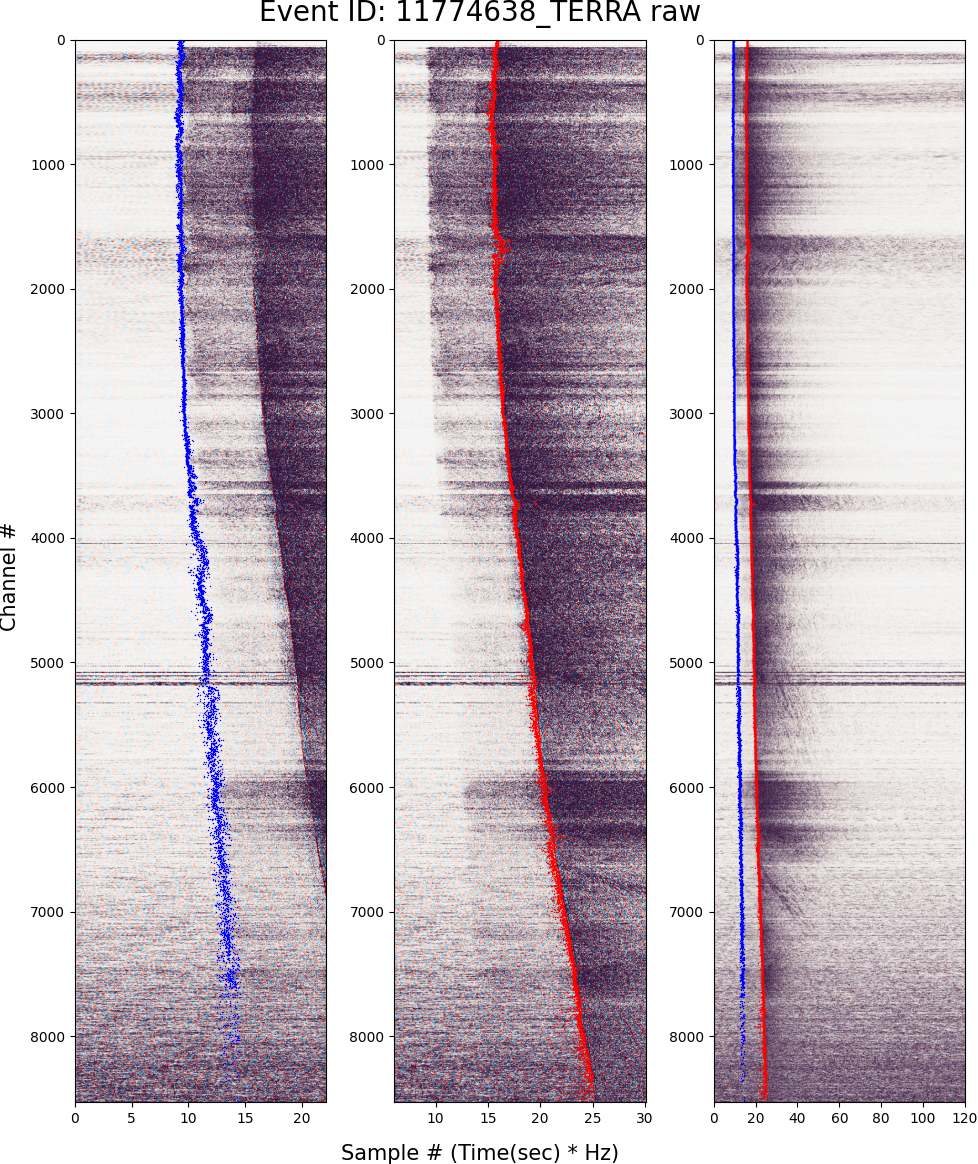

Values plotted in this chart, from the file beside it:
p_pick_sec, s_pick_sec, denoised_channels
nan, 15.92, 0.0
nan, 16.08, 1.0
nan, 16.18, 2.0
nan, nan, 3.0
9.18, 16.0, 4.0
9.42, 16.2, 5.0
9.38, 15.88, 6.0
nan, nan, 7.0
nan, nan, 8.0
9.56, 15.98, 9.0
9.6, 15.84, 10.0
9.38, 15.82, 11.0
9.28, 15.84, 12.0
9.28, 15.84, 13.0
9.22, 15.92, 14.0
9.18, 15.96, 15.0
9.2, 15.84, 16.0
9.4, 15.8, 17.0
9.26, 15.84, 18.0
9.5, 15.84, 19.0
9.4, 15.76, 20.0
9.4, 15.8, 21.0
9.14, 15.98, 22.0
9.16, 15.86, 23.0
9.12, 15.9, 24.0
9.34, 15.72, 25.0
9.2, 15.82, 26.0
9.28, 15.8, 27.0
9.26, 15.7, 28.0
9.48, 15.8, 29.0
9.18, 15.9, 30.0
nan, 15.94, 31.0
9.28, 15.92, 32.0
9.06, 15.94, 33.0
9.16, 15.98, 34.0
9.38, 15.76, 35.0
9.38, 15.78, 36.0
9.12, 15.76, 37.0
9.08, 15.96, 38.0
9.04, 15.78, 39.0
9.16, 15.76, 40.0
9.2, 15.76, 41.0
9.52, 15.86, 42.0
9.26, 15.94, 43.0
9.42, 15.72, 44.0
9.32, 15.74, 45.0
9.2, 15.82, 46.0
9.16, 15.72, 47.0
9.36, 15.78, 48.0
9.4, 15.8, 49.0
9.38, 15.88, 50.0
9.26, 15.82, 51.0
9.32, 15.92, 52.0
9.2, 15.88, 53.0
9.24, 15.82, 54.0
9.42, 15.78, 55.0
9.4, 15.84, 56.0
9.34, 15.76, 57.0
9.32, 15.64, 58.0
9.42, 15.68, 59.0
... 8,470 more rows
